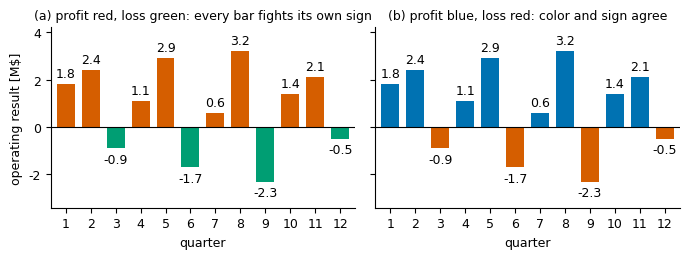

This chart was generated by the following Python code:
# --- Match LaTeX document: Times New Roman, 10pt, textwidth=7in ---
# Color carries meaning the data may not intend. One quarterly profit and loss
# record drawn twice: once with red for profit and green for loss, so that every
# bar's color contradicts its own sign, and once with the convention and the sign
# in agreement. The data, the axes, the baseline and the printed values are
# identical between the panels, so the only difference is which sign gets which
# color.
#
# The second panel does not use green either: red against green is the pair that
# roughly 8% of men cannot separate (plot_cvd.py, plot_cvd_types.py), so the
# positive side is the Okabe-Ito blue and only the negative side keeps the
# conventional red.
import numpy as np
import matplotlib.pyplot as plt

plt.rcParams.update({
    'font.family': 'serif',
    'font.serif': ['Times New Roman'],
    'font.size': 10,
    'axes.titlesize': 9,
    'axes.labelsize': 9,
    'xtick.labelsize': 9,
    'ytick.labelsize': 9,
    'mathtext.fontset': 'cm',
})

# Twelve quarters of operating result, in millions. Mixed sign, and the sign is
# the thing the reader is meant to take away.
values = np.array([1.8, 2.4, -0.9, 1.1, 2.9, -1.7, 0.6, 3.2, -2.3, 1.4, 2.1, -0.5])
quarter = np.arange(1, len(values) + 1)

RED = '#D55E00'    # Okabe-Ito vermillion
GREEN = '#009E73'  # Okabe-Ito bluish green
BLUE = '#0072B2'   # Okabe-Ito blue

# (a) profit red, loss green: the color of every bar contradicts its sign.
# (b) profit blue, loss red: the color of every bar agrees with its sign.
schemes = [
    (RED, GREEN, '(a) profit red, loss green: every bar fights its own sign'),
    (BLUE, RED, '(b) profit blue, loss red: color and sign agree'),
]

fig, axes = plt.subplots(1, 2, figsize=(7.0, 2.7), sharey=True)

for ax, (pos_color, neg_color, title) in zip(axes, schemes):
    colors = [pos_color if v > 0 else neg_color for v in values]
    ax.bar(quarter, values, color=colors, width=0.72)
    ax.axhline(0, color='black', linewidth=0.8)  # bars need their zero baseline
    # No '+' on the gains: the bar direction and the baseline already carry the
    # sign, and four characters per bar do not fit at this width.
    for q, v in zip(quarter, values):
        ax.text(q, v + (0.18 if v > 0 else -0.18), f'{v:.1f}',
                ha='center', va='bottom' if v > 0 else 'top', fontsize=9)
    ax.set_xticks(quarter)
    ax.set_xlabel('quarter')
    ax.set_xlim(0.4, len(values) + 0.6)
    ax.set_ylim(-3.4, 4.2)
    ax.set_title(title)
    ax.spines['top'].set_visible(False)
    ax.spines['right'].set_visible(False)

axes[0].set_ylabel(r'operating result [M\$]')

plt.tight_layout()

basename = 'plot_semantic'
plt.savefig(f'{basename}.pdf', bbox_inches='tight')
plt.savefig(f'{basename}.svg', bbox_inches='tight')
plt.savefig(f'{basename}.jpeg', dpi=300, bbox_inches='tight')
print(f'Saved {basename}.pdf, {basename}.svg, {basename}.jpeg')

# --- how much of the panel is at war with itself? ---
# Under the convention red = loss, green = gain, a bar is contradicted when a
# positive value is drawn red or a negative value green.
n_pos = int((values > 0).sum())
n_neg = int((values < 0).sum())
print(f'\n(a) {n_pos + n_neg} of {len(values)} bars carry a color that contradicts '
      f'their sign: {n_pos} profits in red, {n_neg} losses in green')
print(f'(b) 0 of {len(values)} bars contradict their sign')
print(f'    profits {n_pos}, losses {n_neg}, '
      f'total {values.sum():+.1f} M$ over {len(values)} quarters')
